Run: headless pygame with SDL's dummy video driver; simulated clock (each Clock.tick advances the game by its frame time, no real sleeping); random seed 0; keys injected as events and as key.get_pressed() state; no mouse input.
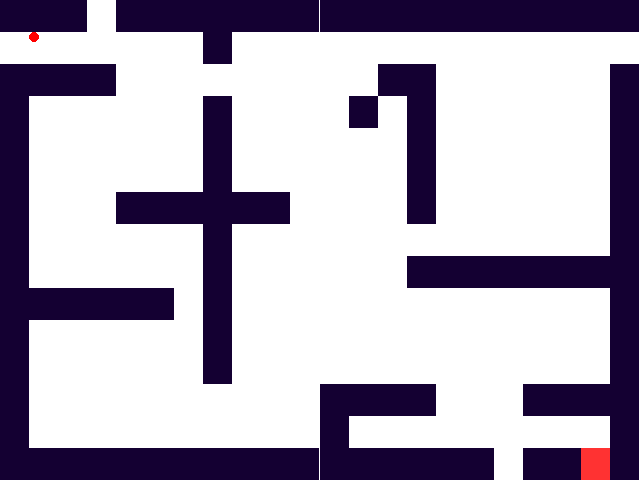
Frame 1 of 4 · flips 1–60 · no input
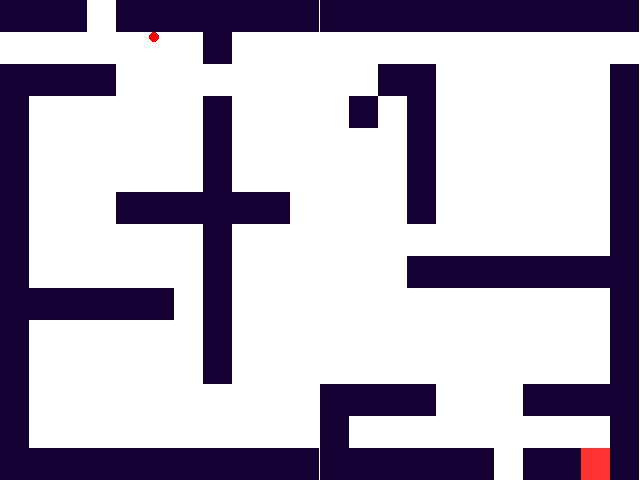
Frame 2 of 4 · flips 61–180 · tapped SPACE, RETURN · held RIGHT (→), D
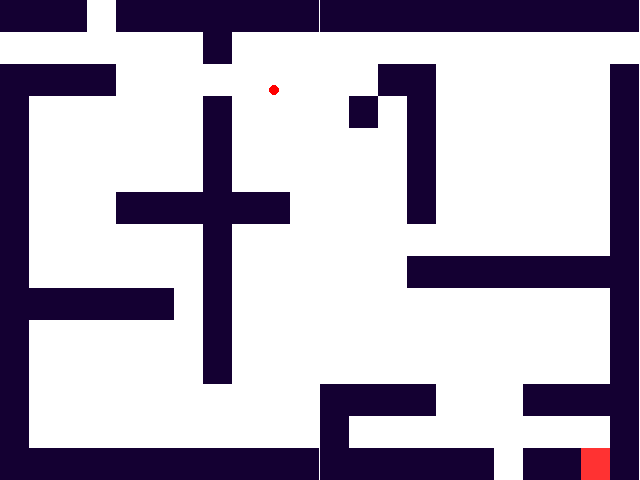
Frame 3 of 4 · flips 181–300 · held DOWN (↓), S
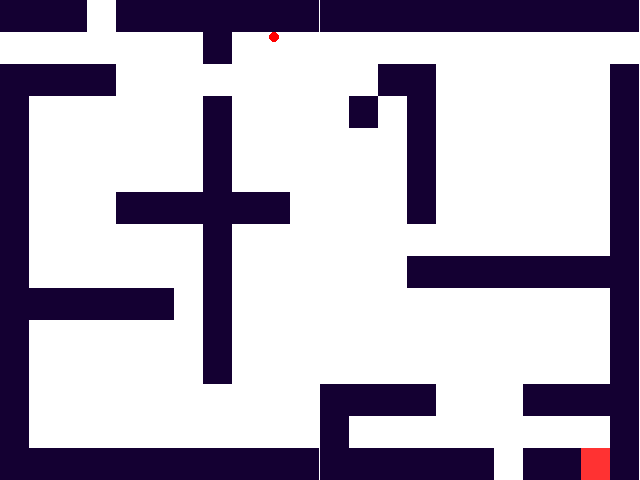
Frame 4 of 4 · flips 301–420 · held LEFT (←), A, UP (↑), W

The pygame program that drew these frames:

#!/usr/bin/env python
# -*- coding: utf-8 -*-
"""
009_01_tile_based_graphic_(ugly).py
tile based graphic
url: http://thepythongamebook.com/en:part2:pygame:step009
author: horst.jens@spielend-programmieren.at
licence: gpl, see http://www.gnu.org/licenses/gpl.html

maze game without pygame sprites and tile-based graphic,
no external files necessary

escape the maze by pressing the cursor keys
this program has some bugs, like that the ball can move throug a block sometimes
"""
#the next line is only needed for python2.x and not necessary for python3.x
from __future__ import print_function, division

def mazegame():

    import pygame
    import random

    pygame.init()
    screen=pygame.display.set_mode((640,480))
    screenrect = screen.get_rect()
    background = pygame.Surface((screen.get_size()))
    backgroundrect = background.get_rect()
    background.fill((255,255,255)) # fill white
    background = background.convert()
    background0 = background.copy()
    screen.blit(background,(0,0))

    ballsurface = pygame.Surface((10,10))
    ballsurface.set_colorkey((0,0,0)) # black transparent
    pygame.draw.circle(ballsurface,(255,0,0),(5,5),5) # red ball
    ballsurface = ballsurface.convert_alpha()
    ballrect = ballsurface.get_rect()

    dx = 0 # delta x ... x moving vector of ball surface
    dy = 0 # delta y ... y moving vector of ball surface

    # -------------------- maze ----------------
    # s...startposition of ball
    # n...next level
    # p...previous level
    # r...random level
    # e...end (game won)
    # x...wall

    #syntax: levelname = ["firstline", "secondline",..]

    #startlevel: 24 x 15
    startlevel = ["xxx.xxxxxxxxxxxxxxxxxx",
                  ".s.....x..............",
                  "xxxx.........xx......x",
                  "x......x....x.x......x",
                  "x......x......x......x",
                  "x......x......x......x",
                  "x...xxxxxx....x......x",
                  "x......x.............x",
                  "x......x......xxxxxxxx",
                  "xxxxxx.x.............x",
                  "x......x.............x",
                  "x......x.............x",
                  "x..........xxxx...xxxx",
                  "x..........x.........x",
                  "xxxxxxxxxxxxxxxxx.xxnx"]
    # middlelevel = 15 x 16
    middlelevel =  ["xxxxxxxxxxxxxxx",
                    "xs............x",
                    "x.........x...x",
                    "x.........x...x",
                    "x......x..x...x",
                    "x.....x...x...x",
                    "x..p.xxxxxx...x",
                    "x.....x.......x",
                    "x.x....x......x",
                    "x.x...........x",
                    "x.x...x.......x",
                    "x.x....x......x",
                    "x.xxxxxxx..n..x",
                    "x......x......x",
                    "x.....x.......x",
                    "xxxxxxxxxxxxxxx"]
    # smilelevel: 32 x 18
    winlevel = ["xxxxxxxxxxxxxxxxxxxxxxxxxxxxxxxx",
                "xs.............................x",
                "x..............................x",
                "x..............................x",
                "x............xxx....xxx........x",
                "x...........xx.xx..xx.xx.......x",
                "x............xxx....xxx........x",
                "x..............................x",
                "x................x.............x",
                "x................x.............x",
                "x................x.............x",
                "x..............................x",
                "x................r.............x",
                "x............xx....xxx.........x",
                "x.............xxxxxxx..........x",
                "x..............................x",
                "x..............................x",
                "xxxxxxpxxxxxxxxxxxnxxxxxxxxxxxex"]


    def createblock(length, height, color):
        tmpblock = pygame.Surface((length, height))
        tmpblock.fill(color)
        tmpblock.convert()
        return tmpblock

    def addlevel(level):
        """this function read the layout of the level dictionary
           and blit it to the screen.
           recalculate and return variables like block, height etc.
           usage:

           length, height, block, goal, ballx, bally, background = addlevel(newlevel)
        """

        lines = len(level)
        columns = len(level[0])

        length = screenrect.width / columns
        height = screenrect.height / lines

        wallblock = createblock(length, height,(20,0,50))
        nextblock = createblock(length, height,(255,50,50))
        prevblock = createblock(length, height,(255,50,255))
        endblock  = createblock(length, height,(100,100,100))
        randomblock = createblock(length, height,(0,0,200))

        background = background0.copy()

        for y in range(lines):
            for x in range(columns):
                if level[y][x] == "x": # wall
                    background.blit(wallblock, (length * x, height * y))
                elif level[y][x] == "n": # next level
                    background.blit(nextblock, (length * x, height * y))
                elif level[y][x] == "p": # previous level
                    background.blit(prevblock, (length * x, height * y))
                elif level[y][x] == "r": # random level
                    background.blit(randomblock, (length*x, height * y))
                elif level[y][x] == "e": # end block
                    background.blit(endblock,  (length * x, height * y))
                elif level[y][x] == "s": #start
                    ballx = length * x
                    bally = height * y
        screen.blit(background0, (0,0))

        return length, height, ballx, bally , lines, columns, background

    # a list holding all levels
    all_levels = [startlevel, middlelevel, winlevel]
    max_levels = len(all_levels)
    my_maze = all_levels[0] # start with the first level
    length, height,  ballx, bally, lines, columns, background = addlevel(my_maze)
    # ------------------- maze --------------------------


    clock = pygame.time.Clock() #create pygame clock object
    mainloop = True
    FPS = 60         # desired max. framerate in frames per second.
    playtime = 0

    while mainloop:
        milliseconds = clock.tick(FPS)  # milliseconds passed since last frame
        seconds = milliseconds / 1000.0 # seconds passed since last frame (float)
        playtime += seconds

        for event in pygame.event.get():
            if event.type == pygame.QUIT:
                # pygame window closed by user
                mainloop = False
            elif event.type == pygame.KEYDOWN:
                if event.key == pygame.K_ESCAPE:
                    mainloop = False
                if event.key == pygame.K_UP:
                    dy -= 1
                if event.key == pygame.K_DOWN:
                    dy += 1
                if event.key == pygame.K_RIGHT:
                    dx += 1
                if event.key == pygame.K_LEFT:
                    dx -= 1
        pygame.display.set_caption("[FPS]: %.2f dx: %i dy %i press cursor keys to move ball" % (clock.get_fps(), dx, dy))
        screen.blit(background, (0,0)) # delete all
        # ---------find out probing point of ball surface
        if dx > 0:
            pointx = ballx + ballrect.width
        else:
            pointx = ballx
        if dy > 0:
            pointy = bally + ballrect.height
        else:
            pointy = bally
        # ------- find out if ball want to leave screen
        if pointx + dx < 0:
            ballx = 0
            pointx = 0
            dx = 0
        elif pointx + dx > screenrect.width:
            ballx = screenrect.width - ballrect.width
            pointx = screenrect.width - ballrect.width
            dx = 0
        if pointy + dy < 0:
            bally = 0
            pointy = 0
            dy = 0
        elif pointy + dy > screenrect.height:
            bally = screenrect.height - ballrect.height
            pointy = screenrect.height - ballrect.height
            dy = 0
        # ------- find out if probing point is inside wall
        # make sure proing point does not produce out of index error
        y1 = int(pointy/height)
        y1 = max(0,y1) # be never smaller than 0
        y1 = min(y1,lines-1) # be never bigger than lines
        x1 = int((pointx + dx)/length)
        x1 = max(0,x1) # be never smaller than 0
        x1 = min(x1,columns-1)
        y2 = int((pointy+dy)/height)
        y2 = max(0,y2)
        y2 = min(y2,lines-1)
        print(int(pointy/height),int((pointx + dx)/length),int((pointy+dy)/height))
        # -------------- check the type of tile where the ball is ------
        if my_maze[y1][x1] == "x":
            dx = 0
        else:
            ballx += dx
        if my_maze[y2][x1] == "x":
            dy = 0
        else:
            bally += dy
        # ---------------move ball surface
        screen.blit(ballsurface, (ballx, bally))
        # -------------- check special tile
        bline = int(bally / height) # a line where ball is currently
        bcolumn = int(ballx / length) # column where ball is currently
        if my_maze[bline][bcolumn] == "n":
           actual = all_levels.index(my_maze)
           # cycle forward
           my_maze = all_levels[(actual + 1) % max_levels]
           length, height,  ballx, bally,  lines, columns,background = addlevel(my_maze)
        elif my_maze[bline][bcolumn] == "p":
            actual = all_levels.index(my_maze)
            # cycle backward
            my_maze = all_levels[(max_levels + actual - 1) % max_levels]
            length, height,  ballx, bally,  lines, columns,background = addlevel(my_maze)
        elif my_maze[bline][bcolumn] == "r":
            my_maze = random.choice(all_levels)
            length, height,  ballx, bally,  lines, columns,background = addlevel(my_maze)
        elif my_maze[bline][bcolumn] == "e":
            # game won, exit mainloop
            print("---*** congratulation, you escaped the maze ! ***-------")
            mainloop = False
        pygame.display.flip() # flip the screen 30 times a second
    print("This maze game was played for {:.2f} seconds".format(playtime))
if __name__ == "__main__":
    mazegame()
